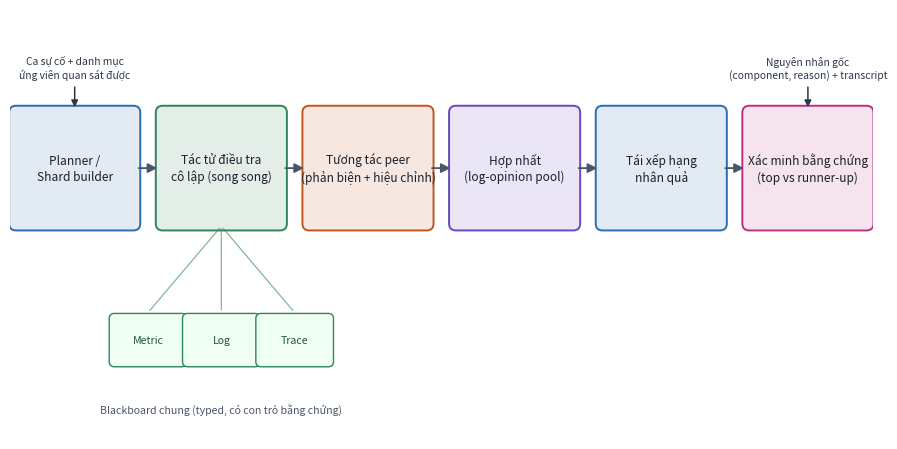

The script that saved this image: (Note: this script raises an exception after producing the figure.)
"""Redraw the ShardRCA pipeline figure for the VDT2026 report (new design, not reusing make_shard_rca.py)."""
import matplotlib
matplotlib.use("Agg")
import matplotlib.pyplot as plt
from matplotlib.patches import FancyBboxPatch, FancyArrowPatch
from matplotlib.path import Path
import matplotlib.patches as mpatches

OUT = "report/figures/fig1_architecture.png"

STAGES = [
    ("Planner /\nShard builder", "#2b6cb0"),
    ("Tác tử điều tra\ncô lập (song song)", "#2f855a"),
    ("Tương tác peer\n(phản biện + hiệu chỉnh)", "#c05621"),
    ("Hợp nhất\n(log-opinion pool)", "#6b46c1"),
    ("Tái xếp hạng\nnhân quả", "#2b6cb0"),
    ("Xác minh bằng chứng\n(top vs runner-up)", "#b83280"),
]

fig, ax = plt.subplots(figsize=(9.2, 4.6), dpi=200)
ax.set_xlim(0, 10)
ax.set_ylim(0, 5)
ax.axis("off")

box_w, box_h = 1.42, 1.35
gap = 0.28
n = len(STAGES)
total_w = n * box_w + (n - 1) * gap
x0 = (10 - total_w) / 2
y_mid = 3.15

centers = []
for i, (label, color) in enumerate(STAGES):
    x = x0 + i * (box_w + gap)
    centers.append((x + box_w / 2, y_mid))
    box = FancyBboxPatch(
        (x, y_mid - box_h / 2), box_w, box_h,
        boxstyle="round,pad=0.05,rounding_size=0.08",
        linewidth=1.4, edgecolor=color, facecolor=color + "22",
    )
    ax.add_patch(box)
    ax.text(x + box_w / 2, y_mid, label, ha="center", va="center",
            fontsize=8.6, color="#1a202c", fontweight="medium", linespacing=1.3)

for i in range(n - 1):
    x1 = centers[i][0] + box_w / 2
    x2 = centers[i + 1][0] - box_w / 2
    ax.add_patch(FancyArrowPatch((x1, y_mid), (x2, y_mid),
                                  arrowstyle="-|>", mutation_scale=14,
                                  linewidth=1.3, color="#4a5568"))

# investigator agents fan-out under stage 2 to show parallelism
agent_y = 1.15
ax2x = centers[1][0]
for dx, tag in zip([-0.85, 0, 0.85], ["Metric", "Log", "Trace"]):
    ax.add_patch(FancyArrowPatch((ax2x, y_mid - box_h / 2), (ax2x + dx, agent_y + 0.32),
                                  arrowstyle="-", linewidth=0.9, color="#2f855a", alpha=0.6))
    small = FancyBboxPatch((ax2x + dx - 0.42, agent_y - 0.28), 0.84, 0.56,
                            boxstyle="round,pad=0.03,rounding_size=0.06",
                            linewidth=1.0, edgecolor="#2f855a", facecolor="#f0fff4")
    ax.add_patch(small)
    ax.text(ax2x + dx, agent_y, tag, ha="center", va="center", fontsize=7.6, color="#22543d")

# blackboard label under the fan-out
ax.text(ax2x, 0.35, "Blackboard chung (typed, có con trỏ bằng chứng)",
        ha="center", va="center", fontsize=7.6, style="italic", color="#4a5568")

# top annotation: input / output
ax.text(centers[0][0], y_mid + box_h / 2 + 0.35, "Ca sự cố + danh mục\nứng viên quan sát được",
        ha="center", va="bottom", fontsize=7.4, color="#2d3748", linespacing=1.25)
ax.annotate("", xy=(centers[0][0], y_mid + box_h/2), xytext=(centers[0][0], y_mid + box_h/2 + 0.3),
            arrowprops=dict(arrowstyle="-|>", color="#2d3748", lw=1.1))

ax.text(centers[-1][0], y_mid + box_h / 2 + 0.35, "Nguyên nhân gốc\n(component, reason) + transcript",
        ha="center", va="bottom", fontsize=7.4, color="#2d3748", linespacing=1.25)
ax.annotate("", xy=(centers[-1][0], y_mid + box_h/2), xytext=(centers[-1][0], y_mid + box_h/2 + 0.3),
            arrowprops=dict(arrowstyle="-|>", color="#2d3748", lw=1.1))

plt.tight_layout()
plt.savefig(OUT, bbox_inches="tight", facecolor="white")
print("saved", OUT)
